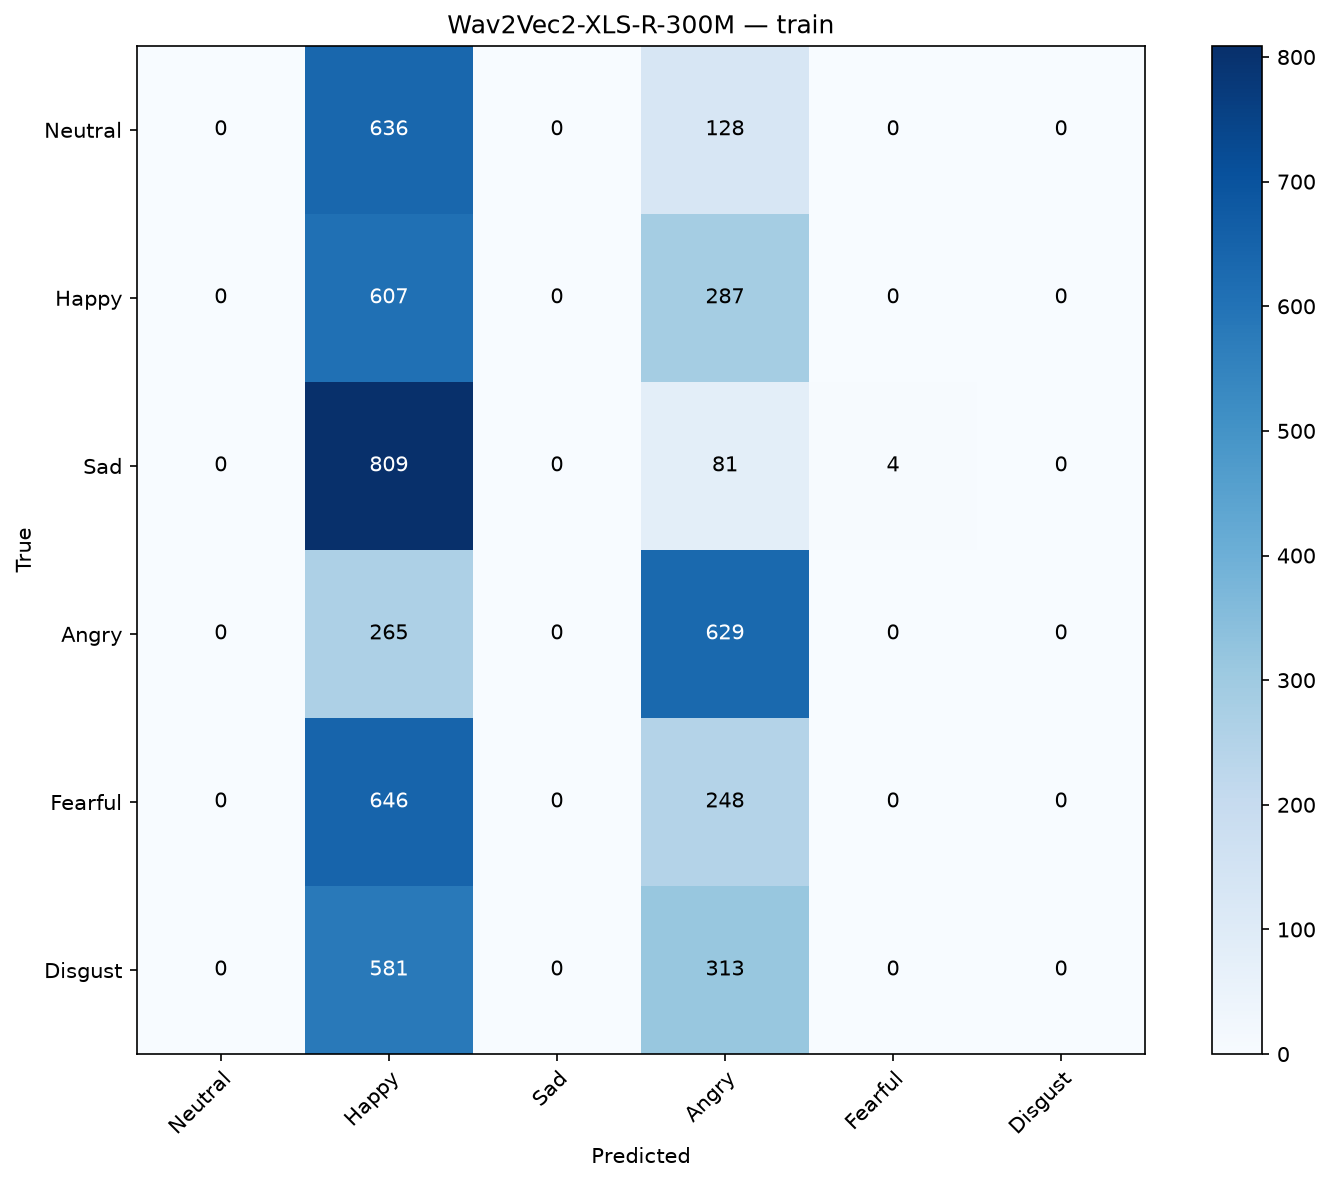

Source data for this figure (header and first rows):
, Neutral, Happy, Sad, Angry, Fearful, Disgust
Neutral, 0, 636, 0, 128, 0, 0
Happy, 0, 607, 0, 287, 0, 0
Sad, 0, 809, 0, 81, 4, 0
Angry, 0, 265, 0, 629, 0, 0
Fearful, 0, 646, 0, 248, 0, 0
Disgust, 0, 581, 0, 313, 0, 0
